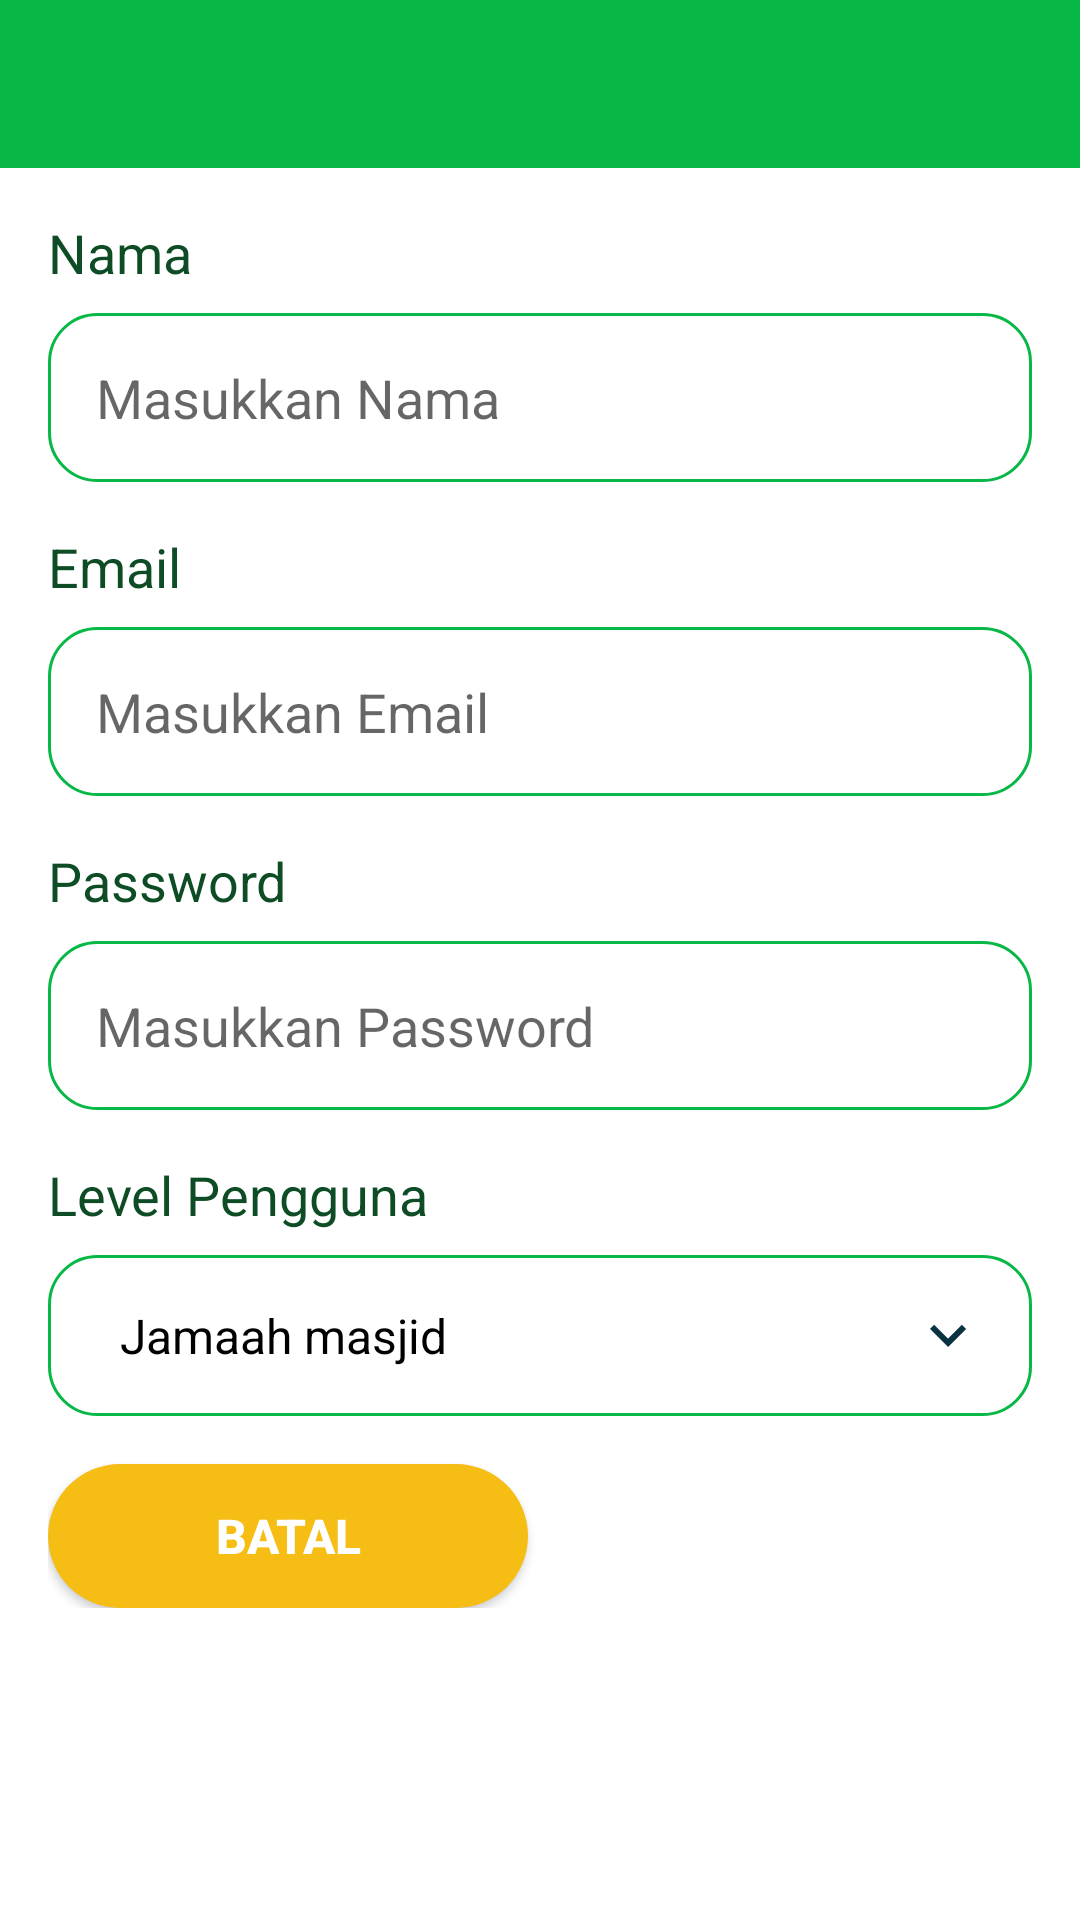

Produce the Android XML layout that renders to this screen, including the resource entries it uses.
<!-- AndroidManifest.xml: application theme Theme.Simtaq -->
<!-- res/layout/activity_tambah_akun.xml -->
<?xml version="1.0" encoding="utf-8"?>
<androidx.constraintlayout.widget.ConstraintLayout xmlns:android="http://schemas.android.com/apk/res/android"
    xmlns:app="http://schemas.android.com/apk/res-auto"
    xmlns:tools="http://schemas.android.com/tools"
    android:layout_width="match_parent"
    android:layout_height="match_parent"
    tools:context=".TambahAkunActivity">

    <androidx.appcompat.widget.Toolbar
        android:id="@+id/tbTambahAkun"
        android:layout_width="match_parent"
        android:layout_height="wrap_content"
        android:minHeight="?attr/actionBarSize"
        app:layout_constraintStart_toStartOf="parent"
        app:layout_constraintTop_toTopOf="parent"
        style="@style/AppTheme.Toolbar"/>

    <androidx.constraintlayout.widget.ConstraintLayout
        android:layout_width="match_parent"
        android:layout_height="wrap_content"
        app:layout_constraintTop_toBottomOf="@+id/tbTambahAkun"
        app:layout_constraintStart_toStartOf="parent"
        android:padding="16dp">

        <androidx.appcompat.widget.AppCompatTextView
            android:id="@+id/tvNamaTambahAkun"
            android:layout_width="0dp"
            android:layout_height="wrap_content"
            android:text="Nama"
            android:textSize="18sp"
            android:textColor="@color/primaryTextColor"
            app:layout_constraintTop_toTopOf="parent"
            app:layout_constraintStart_toStartOf="parent"
            app:layout_constraintEnd_toEndOf="parent"/>

        <EditText
            android:id="@+id/etNamaTambahAkun"
            android:layout_width="0dp"
            android:layout_height="wrap_content"
            android:layout_marginTop="8dp"
            android:background="@drawable/rounded_border_tambahdata"
            android:drawablePadding="16dp"
            android:ems="10"
            android:hint="Masukkan Nama"
            android:inputType="textPersonName"
            android:padding="16dp"
            app:layout_constraintEnd_toEndOf="parent"
            app:layout_constraintStart_toStartOf="parent"
            app:layout_constraintTop_toBottomOf="@+id/tvNamaTambahAkun" />

        <androidx.appcompat.widget.AppCompatTextView
            android:id="@+id/tvEmailTambahAkun"
            android:layout_width="0dp"
            android:layout_height="wrap_content"
            android:text="Email"
            android:textSize="18sp"
            android:textColor="@color/primaryTextColor"
            android:layout_marginTop="16dp"
            app:layout_constraintTop_toBottomOf="@+id/etNamaTambahAkun"
            app:layout_constraintStart_toStartOf="parent"
            app:layout_constraintEnd_toEndOf="parent"/>

        <EditText
            android:id="@+id/etEmailTambahAkun"
            android:layout_width="0dp"
            android:layout_height="wrap_content"
            android:layout_marginTop="8dp"
            android:background="@drawable/rounded_border_tambahdata"
            android:drawablePadding="16dp"
            android:ems="10"
            android:hint="Masukkan Email"
            android:inputType="textEmailAddress"
            android:padding="16dp"
            app:layout_constraintEnd_toEndOf="parent"
            app:layout_constraintStart_toStartOf="parent"
            app:layout_constraintTop_toBottomOf="@+id/tvEmailTambahAkun" />

        <androidx.appcompat.widget.AppCompatTextView
            android:id="@+id/tvPasswordTambahAkun"
            android:layout_width="0dp"
            android:layout_height="wrap_content"
            android:text="Password"
            android:textSize="18sp"
            android:textColor="@color/primaryTextColor"
            android:layout_marginTop="16dp"
            app:layout_constraintTop_toBottomOf="@+id/etEmailTambahAkun"
            app:layout_constraintStart_toStartOf="parent"
            app:layout_constraintEnd_toEndOf="parent"/>

        <EditText
            android:id="@+id/etPasswordTambahAkun"
            android:layout_width="0dp"
            android:layout_height="wrap_content"
            android:layout_marginTop="8dp"
            android:background="@drawable/rounded_border_tambahdata"
            android:drawablePadding="16dp"
            android:ems="10"
            android:hint="Masukkan Password"
            android:inputType="textPassword"
            android:padding="16dp"
            app:layout_constraintEnd_toEndOf="parent"
            app:layout_constraintStart_toStartOf="parent"
            app:layout_constraintTop_toBottomOf="@+id/tvPasswordTambahAkun" />

        <androidx.appcompat.widget.AppCompatTextView
            android:id="@+id/tvLevelTambahAkun"
            android:layout_width="0dp"
            android:layout_height="wrap_content"
            android:text="Level Pengguna"
            android:textSize="18sp"
            android:textColor="@color/primaryTextColor"
            android:layout_marginTop="16dp"
            app:layout_constraintTop_toBottomOf="@+id/etPasswordTambahAkun"
            app:layout_constraintStart_toStartOf="parent"
            app:layout_constraintEnd_toEndOf="parent"/>

        <RelativeLayout
            android:id="@+id/rlSpinnerLevelTambahAkun"
            android:layout_width="match_parent"
            android:layout_height="wrap_content"
            android:layout_weight=".28"
            android:layout_marginTop="8dp"
            android:background="@drawable/rounded_border_tambahdata"
            android:orientation="horizontal"
            app:layout_constraintEnd_toEndOf="parent"
            app:layout_constraintStart_toStartOf="parent"
            app:layout_constraintTop_toBottomOf="@id/tvLevelTambahAkun">


            <Spinner
                android:id="@+id/spLvlTambahAkun"
                android:layout_width="match_parent"
                android:layout_height="wrap_content"
                android:layout_centerVertical="true"
                android:layout_gravity="center"
                android:background="@android:color/transparent"
                android:gravity="center"
                android:scrollbarSize="16dp"
                android:entries="@array/lvl_pengguna"
                android:minHeight="48dp"
                android:padding="16dp"
                android:spinnerMode="dropdown" />

            <ImageView
                android:layout_width="wrap_content"
                android:layout_height="wrap_content"
                android:layout_alignParentEnd="true"
                android:layout_centerVertical="true"
                android:layout_marginEnd="16dp"
                android:layout_gravity="center"
                android:src="@drawable/ic_arrow_down" />

        </RelativeLayout>

        <androidx.appcompat.widget.AppCompatButton
            android:id="@+id/btnBatalTambahAkun"
            android:layout_width="0dp"
            android:layout_height="wrap_content"
            android:layout_marginTop="16dp"
            android:layout_marginEnd="4dp"
            android:background="@drawable/rounded_bg_orange"
            android:text="Batal"
            android:textColor="@android:color/white"
            android:textSize="16sp"
            android:textStyle="bold"
            app:layout_constraintStart_toStartOf="parent"
            app:layout_constraintEnd_toStartOf="@id/btnSimpanTambahAkun"
            app:layout_constraintTop_toBottomOf="@+id/rlSpinnerLevelTambahAkun" />

        <androidx.appcompat.widget.AppCompatButton
            android:id="@+id/btnSimpanTambahAkun"
            android:layout_width="0dp"
            android:layout_height="wrap_content"
            android:layout_marginStart="4dp"
            android:layout_marginTop="16dp"
            android:background="@drawable/rounded_bg_primary"
            android:text="Simpan"
            android:textColor="@android:color/white"
            android:textSize="16sp"
            android:textStyle="bold"
            app:layout_constraintStart_toEndOf="@id/btnBatalTambahAkun"
            app:layout_constraintEnd_toEndOf="parent"
            app:layout_constraintTop_toBottomOf="@+id/rlSpinnerLevelTambahAkun" />

    </androidx.constraintlayout.widget.ConstraintLayout>
</androidx.constraintlayout.widget.ConstraintLayout>
<!-- resources referenced by this layout -->
<resources>
  <string-array name="lvl_pengguna">
          <item>Jamaah masjid</item>
          <item>Bendahara takmir</item>
          <item>Humas takmir</item>
          <item>Superadmin</item>
      </string-array>
  <color name="primaryTextColor">#0D4C24</color>
  <!-- drawable ic_arrow_down (drawable) -->
  <vector android:height="24dp" android:tint="#083142"
      android:viewportHeight="24" android:viewportWidth="24"
      android:width="24dp" xmlns:android="http://schemas.android.com/apk/res/android">
      <path android:fillColor="@android:color/white" android:pathData="M7.41,8.59L12,13.17l4.59,-4.58L18,10l-6,6 -6,-6 1.41,-1.41z"/>
  </vector>
  <!-- drawable rounded_bg_orange (drawable) -->
  <?xml version="1.0" encoding="utf-8"?>
  <shape xmlns:android="http://schemas.android.com/apk/res/android">
      <solid android:color="#F6BE15"/>
      <corners android:radius="100dp"/>
  </shape>
  <!-- drawable rounded_border_tambahdata (drawable) -->
  <?xml version="1.0" encoding="utf-8"?>
  <shape android:shape="rectangle" xmlns:android="http://schemas.android.com/apk/res/android">
      <stroke android:color="@color/primaryColor"
          android:width="1dp"/>
      <solid android:color="@color/white"/>
      <corners android:radius="16dp"/>
  </shape>
  <style name="AppTheme.Toolbar" parent="ThemeOverlay.AppCompat.Dark.ActionBar">
          <item name="android:background">@color/primaryColor</item>
          <item name="android:popupTheme">@style/ThemeOverlay.AppCompat.Light</item>
          <item name="theme">@style/ThemeOverlay.AppCompat.Dark.ActionBar</item>
      </style>
  <style name="Theme.Simtaq" parent="Theme.MaterialComponents.Light.NoActionBar">
          
          <item name="colorPrimary">@color/primaryColor</item>
          <item name="colorPrimaryVariant">@color/primaryDarkColor</item>
          <item name="colorOnPrimary">@color/white</item>
          
          <item name="colorSecondary">@color/secondaryColor</item>
          <item name="colorSecondaryVariant">@color/secondaryDarkColor</item>
          <item name="colorOnSecondary">@color/black</item>
          
          <item name="android:statusBarColor" tools:targetApi="l">?attr/colorPrimaryVariant</item>
          <item name="android:textColor">#000000</item>
  
          
      </style>
  <color name="primaryColor">#07b846</color>
  <color name="white">#FFFFFF</color>
  <color name="primaryDarkColor">#009630</color>
  <color name="secondaryColor">#0b897b</color>
  <color name="secondaryDarkColor">#005b4f</color>
  <color name="black">#FF000000</color>
</resources>
